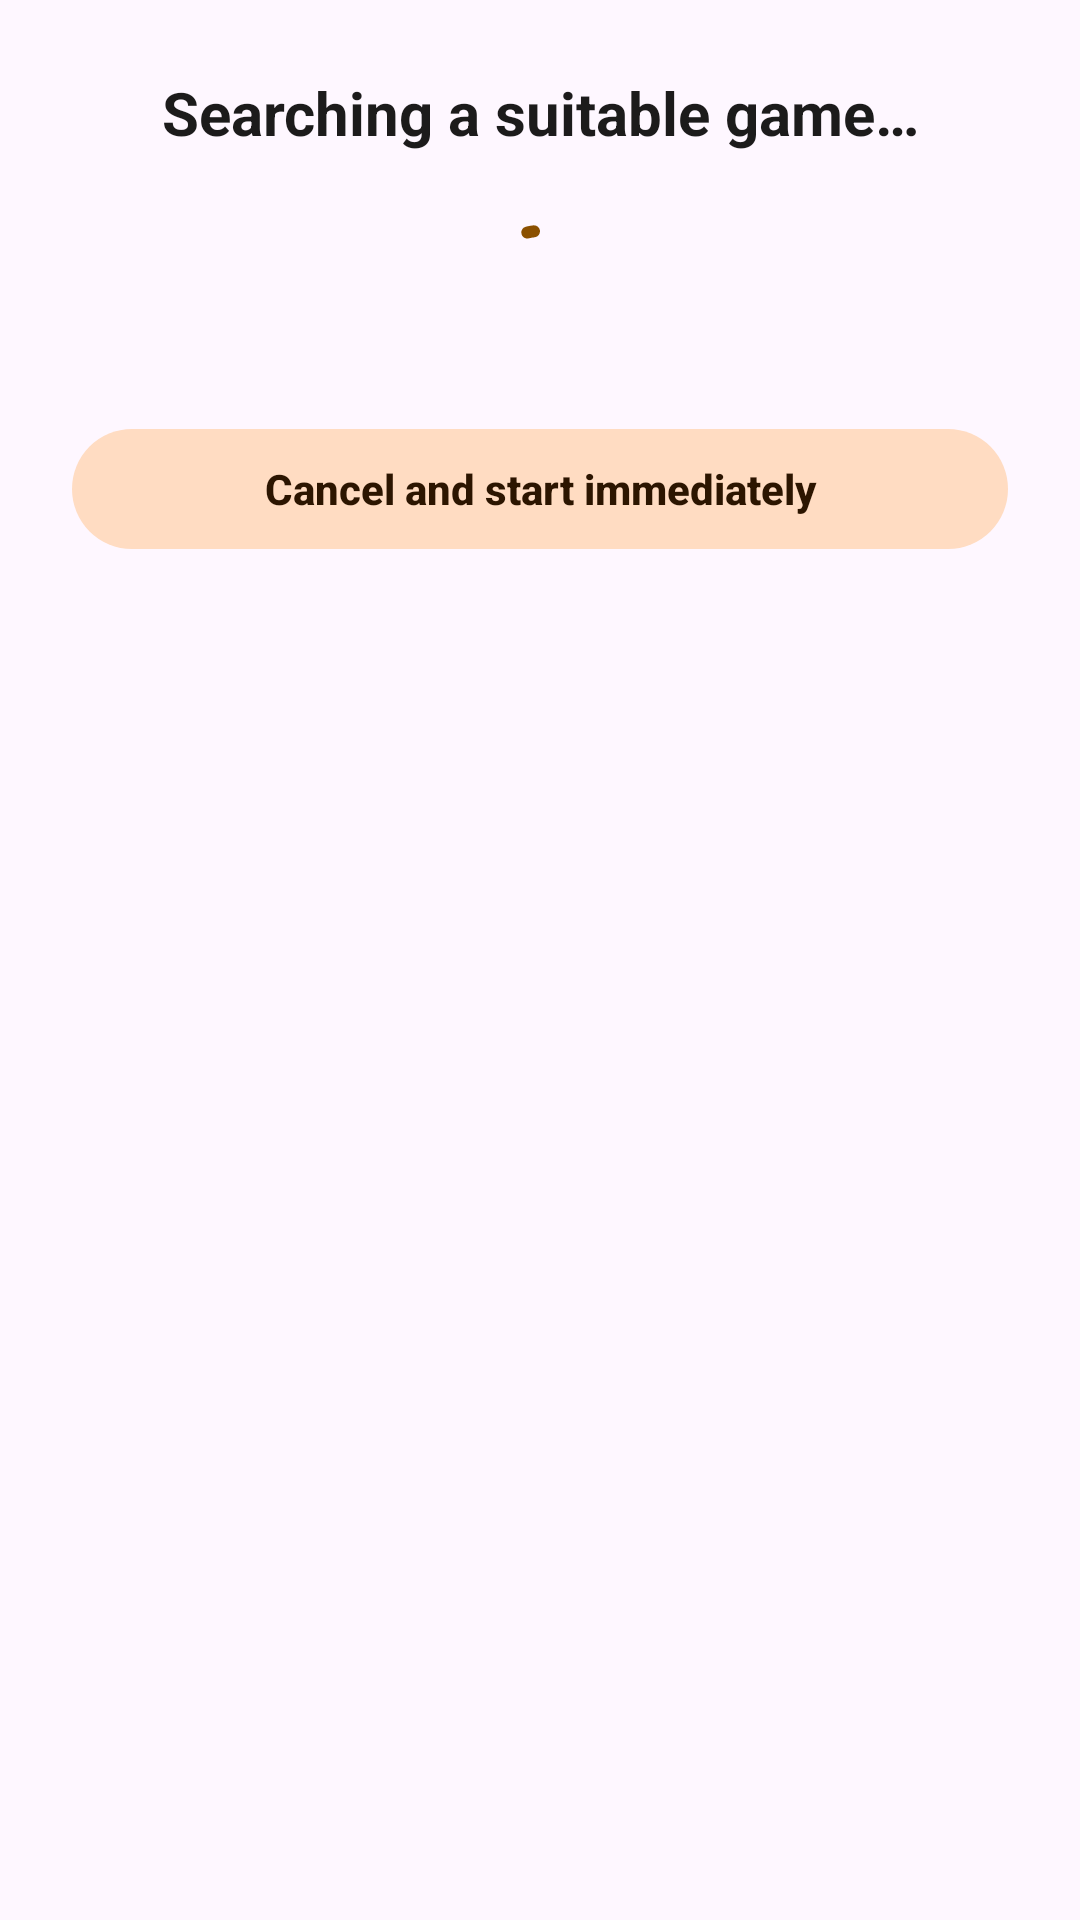

Android layout source for this screen:
<!-- AndroidManifest.xml: application theme AppThemeNoActionBar -->
<!-- res/layout/dialog_ensure_movability.xml -->
<?xml version="1.0" encoding="utf-8"?>
<LinearLayout xmlns:android="http://schemas.android.com/apk/res/android"
    xmlns:app="http://schemas.android.com/apk/res-auto"
    android:layout_width="match_parent"
    android:layout_height="wrap_content"
    android:orientation="vertical"
    android:padding="24dp">

    <TextView
        android:layout_width="match_parent"
        android:layout_height="wrap_content"
        android:gravity="center"
        android:text="@string/settings_ensure_movability_searching_games"
        android:textAppearance="?attr/textAppearanceTitleLarge"
        android:textColor="?attr/colorOnSurface" />

    <com.google.android.material.progressindicator.CircularProgressIndicator
        android:id="@+id/progressBar"
        android:layout_width="wrap_content"
        android:layout_height="wrap_content"
        android:layout_gravity="center_horizontal"
        android:layout_marginTop="20dp"
        android:layout_marginBottom="20dp"
        android:indeterminate="true"
        app:indicatorColor="?attr/colorPrimary"
        app:trackColor="?attr/colorSurfaceContainerHighest" />

    <com.google.android.material.button.MaterialButton
        android:id="@+id/dialog_ensure_movability_cancel"
        style="@style/Widget.Material3.Button.TonalButton"
        android:layout_width="match_parent"
        android:layout_height="wrap_content"
        android:text="@string/settings_ensure_movability_cancle_search"
        android:textAllCaps="false" />
</LinearLayout>
<!-- resources referenced by this layout -->
<resources>
  <string name="settings_ensure_movability_cancle_search">"Cancel and start immediately"</string>
  <string name="settings_ensure_movability_searching_games">"Searching a suitable game…"</string>
  <color name="paletteOrangePrimary">#8B5000</color>
  <color name="paletteOrangeOnPrimary">#FFFFFF</color>
  <color name="paletteOrangePrimaryContainer">#FFDCC2</color>
  <color name="paletteOrangeOnPrimaryContainer">#2C1500</color>
  <color name="paletteOrangeSecondary">#77574B</color>
  <color name="paletteOrangeOnSecondary">#FFFFFF</color>
  <color name="paletteOrangeSecondaryContainer">#FFDCC2</color>
  <color name="paletteOrangeOnSecondaryContainer">#2C1500</color>
  <color name="paletteOrangeTertiary">#6C5D2F</color>
  <color name="paletteOrangeOnTertiary">#FFFFFF</color>
  <color name="paletteOrangeTertiaryContainer">#F5E1A7</color>
  <color name="paletteOrangeOnTertiaryContainer">#241A00</color>
  <color name="colorError">#B3261E</color>
  <color name="colorOnError">#FFFFFF</color>
  <color name="colorErrorContainer">#F9DEDC</color>
  <color name="colorOnErrorContainer">#410E0B</color>
  <color name="colorSurface">#FCF8F7</color>
  <color name="colorOnSurface">#1C1B1B</color>
  <color name="colorSurfaceVariant">#E8E0DE</color>
  <color name="colorOnSurfaceVariant">#4A4444</color>
  <color name="colorSurfaceContainerLowest">#FFFFFF</color>
  <color name="colorSurfaceContainerLow">#F6F1F0</color>
  <color name="colorSurfaceContainer">#F0EBEA</color>
  <color name="colorSurfaceContainerHigh">#EBE4E4</color>
  <color name="colorSurfaceContainerHighest">#E5DEDD</color>
  <color name="colorSurfaceBright">#FCF8F6</color>
  <color name="colorSurfaceDim">#DCD5D4</color>
  <color name="colorOutline">#7B7474</color>
  <color name="colorOutlineVariant">#CBC3C2</color>
  <color name="paletteOrangeInversePrimary">#FFB77D</color>
  <color name="colorInverseSurface">#32302F</color>
  <color name="colorInverseOnSurface">#F5EEED</color>
  <color name="colorScrim">#000000</color>
  <color name="gameSelectBackground">#BF360C</color>
  <color name="gameSelectBackgroundEnd">#7E2202</color>
  <color name="colorDrawerSelected">#FFE0B2</color>
  <style name="TextAppearance.App.TitleLarge" parent="TextAppearance.Material3.TitleLarge">
          <item name="android:textSize">20sp</item>
          <item name="android:textStyle">bold</item>
          <item name="android:letterSpacing">0</item>
          <item name="android:fontFamily">sans-serif</item>
      </style>
  <style name="TextAppearance.App.TitleMedium" parent="TextAppearance.Material3.TitleMedium">
          <item name="android:textSize">16sp</item>
          <item name="android:textStyle">bold</item>
          <item name="android:letterSpacing">0</item>
          <item name="android:fontFamily">sans-serif</item>
      </style>
  <style name="TextAppearance.App.BodyLarge" parent="TextAppearance.Material3.BodyLarge">
          <item name="android:textSize">15sp</item>
          <item name="android:letterSpacing">0</item>
          <item name="android:fontFamily">sans-serif</item>
      </style>
  <style name="TextAppearance.App.BodyMedium" parent="TextAppearance.Material3.BodyMedium">
          <item name="android:textSize">14sp</item>
          <item name="android:letterSpacing">0</item>
          <item name="android:fontFamily">sans-serif</item>
      </style>
  <style name="TextAppearance.App.LabelLarge" parent="TextAppearance.Material3.LabelLarge">
          <item name="android:textSize">14sp</item>
          <item name="android:textStyle">bold</item>
          <item name="android:letterSpacing">0</item>
          <item name="android:fontFamily">sans-serif</item>
      </style>
</resources>
